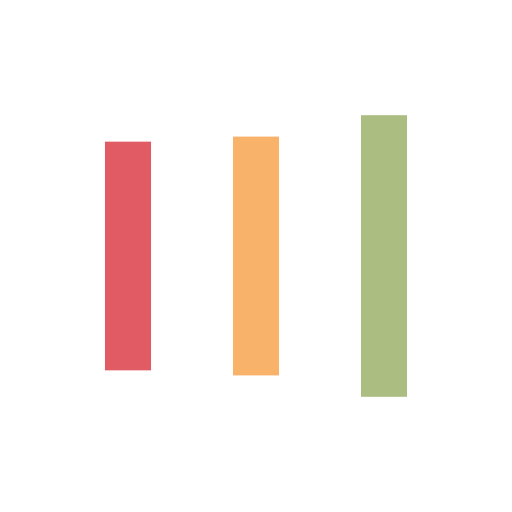
t = 0.00 s
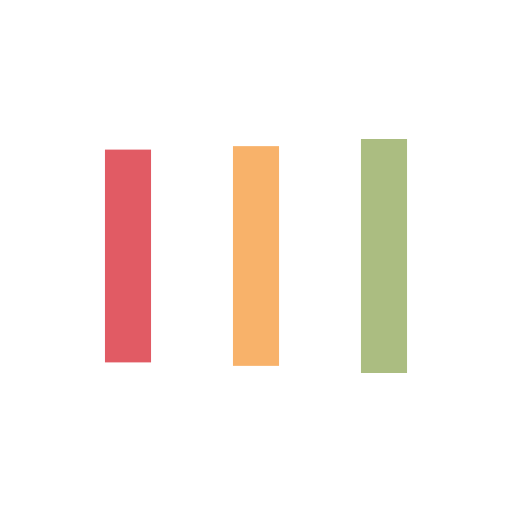
t = 0.17 s
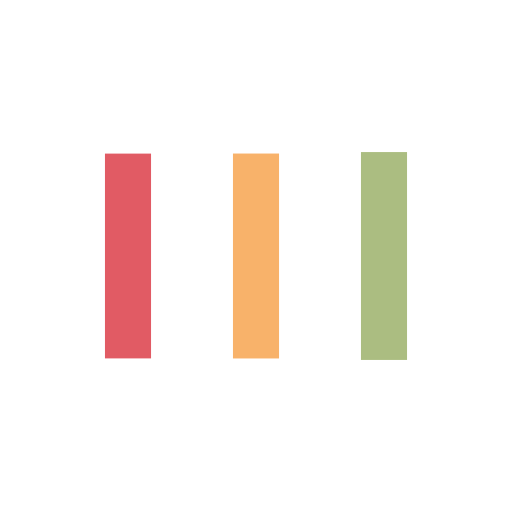
t = 0.51 s
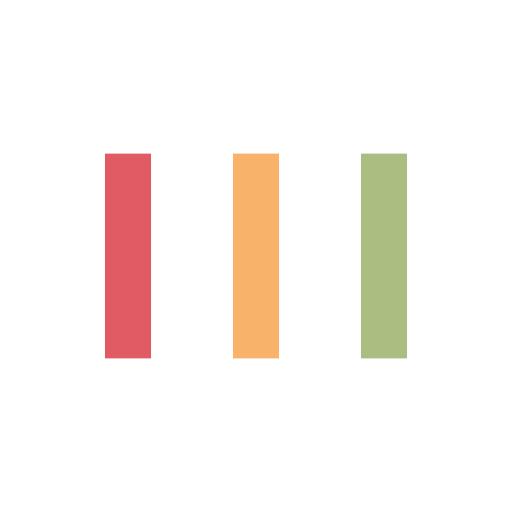
t = 0.68 s
t = 0.85 s: frame unchanged from t = 0.68 s, image omitted
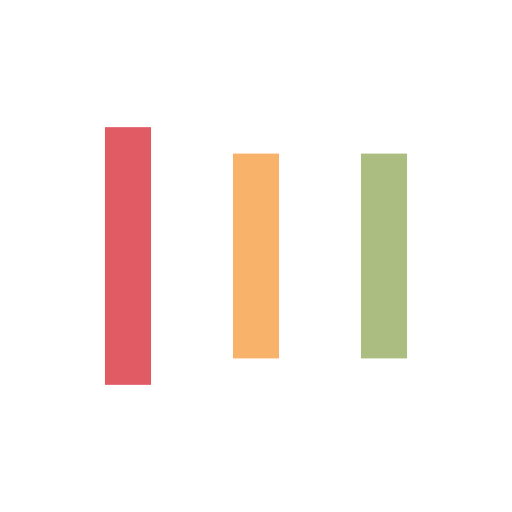
t = 1.18 s

The animated SVG that drew these frames (rendered in a browser with its animation timeline set to each time). Animation: 6 SMIL elements (animate=6); one cycle of 1.35 s, repeats indefinitely.

<?xml version="1.0" encoding="utf-8"?>
<svg xmlns="http://www.w3.org/2000/svg" xmlns:xlink="http://www.w3.org/1999/xlink" style="margin: auto; background: rgb(255, 255, 255); display: block; shape-rendering: auto;" width="244px" height="244px" viewBox="0 0 100 100" preserveAspectRatio="xMidYMid">
<rect x="20.5" y="30" width="9" height="40" fill="#e15b64">
  <animate attributeName="y" repeatCount="indefinite" dur="1.3513513513513513s" calcMode="spline" keyTimes="0;0.5;1" values="20;30;30" keySplines="0 0.5 0.5 1;0 0.5 0.5 1" begin="-0.2702702702702703s"></animate>
  <animate attributeName="height" repeatCount="indefinite" dur="1.3513513513513513s" calcMode="spline" keyTimes="0;0.5;1" values="60;40;40" keySplines="0 0.5 0.5 1;0 0.5 0.5 1" begin="-0.2702702702702703s"></animate>
</rect>
<rect x="45.5" y="30" width="9" height="40" fill="#f8b26a">
  <animate attributeName="y" repeatCount="indefinite" dur="1.3513513513513513s" calcMode="spline" keyTimes="0;0.5;1" values="22.5;30;30" keySplines="0 0.5 0.5 1;0 0.5 0.5 1" begin="-0.13513513513513514s"></animate>
  <animate attributeName="height" repeatCount="indefinite" dur="1.3513513513513513s" calcMode="spline" keyTimes="0;0.5;1" values="55;40;40" keySplines="0 0.5 0.5 1;0 0.5 0.5 1" begin="-0.13513513513513514s"></animate>
</rect>
<rect x="70.5" y="30" width="9" height="40" fill="#abbd81">
  <animate attributeName="y" repeatCount="indefinite" dur="1.3513513513513513s" calcMode="spline" keyTimes="0;0.5;1" values="22.5;30;30" keySplines="0 0.5 0.5 1;0 0.5 0.5 1"></animate>
  <animate attributeName="height" repeatCount="indefinite" dur="1.3513513513513513s" calcMode="spline" keyTimes="0;0.5;1" values="55;40;40" keySplines="0 0.5 0.5 1;0 0.5 0.5 1"></animate>
</rect>
<!-- [ldio] generated by https://loading.io/ --></svg>
